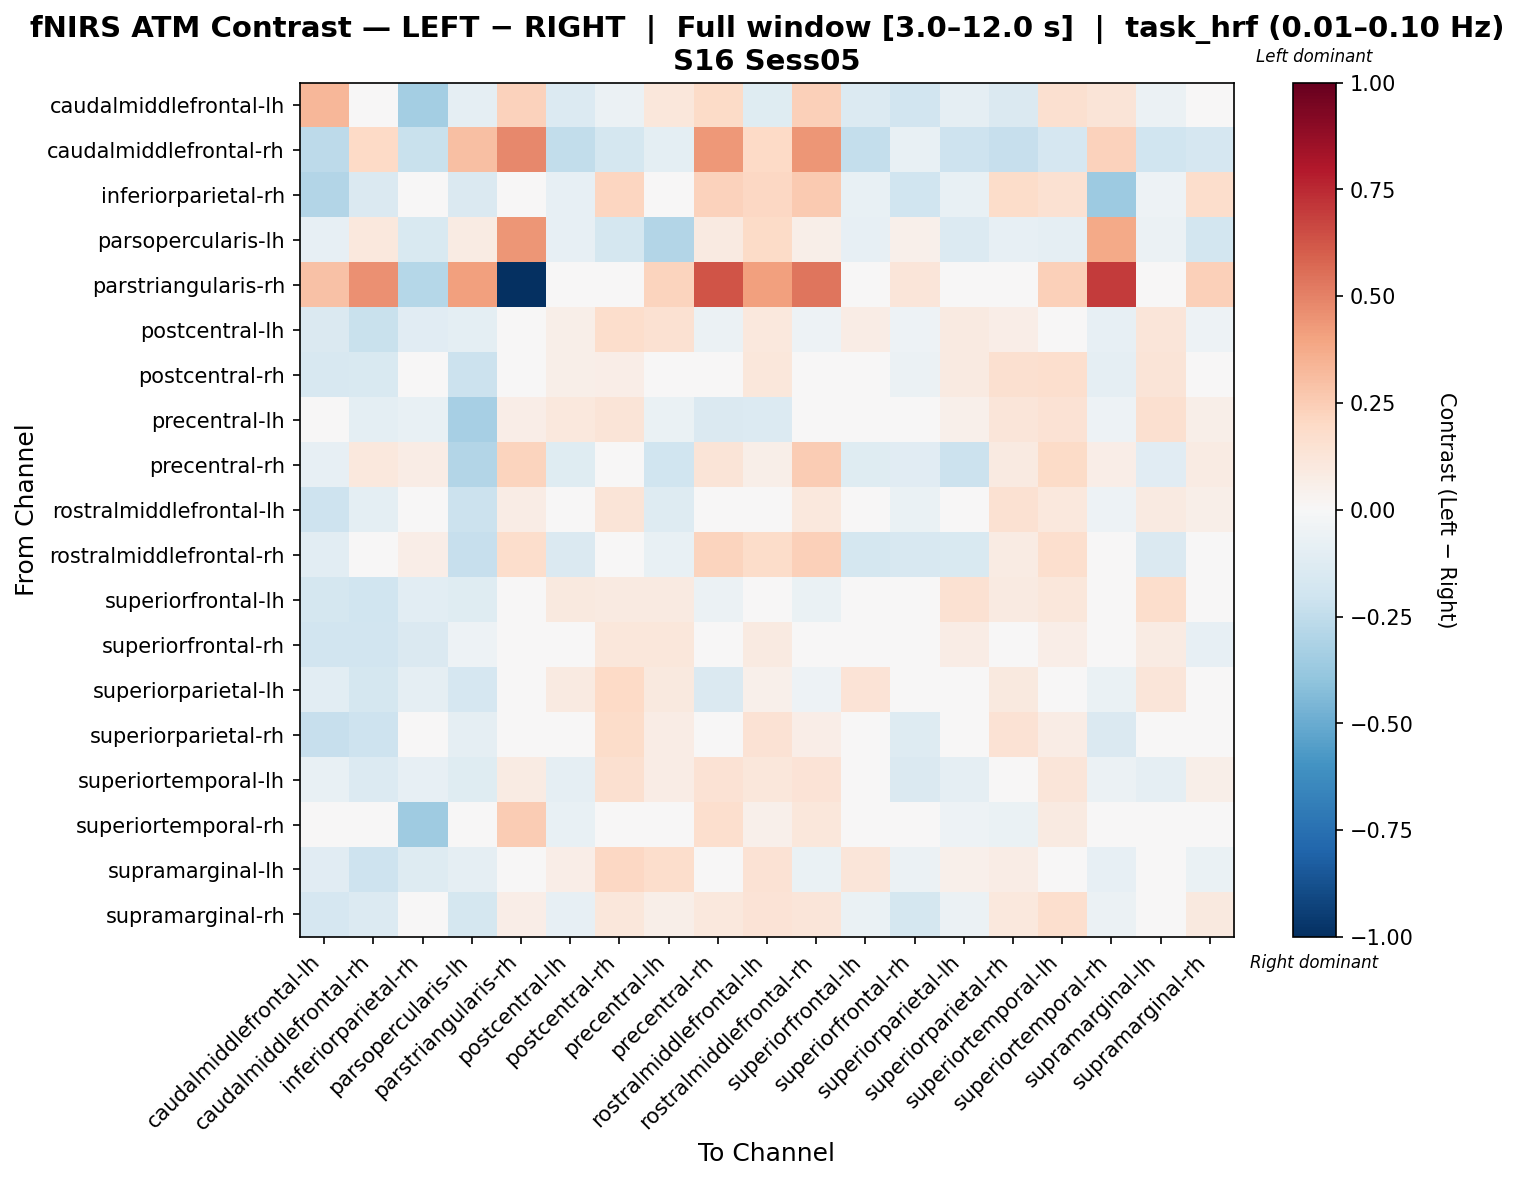

Values plotted in this chart, from the file beside it:
, caudalmiddlefrontal-lh, caudalmiddlefrontal-rh, inferiorparietal-rh, parsopercularis-lh, parstriangularis-rh, postcentral-lh, postcentral-rh, precentral-lh, precentral-rh, rostralmiddlefrontal-lh, rostralmiddlefrontal-rh, superiorfrontal-lh, superiorfrontal-rh, superiorparietal-lh, superiorparietal-rh, superiortemporal-lh, superiortemporal-rh, supramarginal-lh, supramarginal-rh
caudalmiddlefrontal-lh, 0.3325, 0.009828, -0.3366, -0.08942, 0.2333, -0.1329, -0.0586, 0.1133, 0.1934, -0.1246, 0.2384, -0.1397, -0.1897, -0.09325, -0.1475, 0.1604, 0.1312, -0.0564, -0.04347
caudalmiddlefrontal-rh, -0.259, 0.1979, -0.2217, 0.3032, 0.4793, -0.2478, -0.1736, -0.09699, 0.4336, 0.2, 0.438, -0.2358, -0.07264, -0.2082, -0.2305, -0.1642, 0.2271, -0.2016, -0.1669
inferiorparietal-rh, -0.2954, -0.1444, 0.02881, -0.1449, -0.02565, -0.08019, 0.2111, -0.001018, 0.2312, 0.2087, 0.2641, -0.07163, -0.202, -0.07242, 0.1806, 0.1519, -0.3613, -0.05354, 0.1759
parsopercularis-lh, -0.07879, 0.1027, -0.1532, 0.08035, 0.4406, -0.07879, -0.1751, -0.2933, 0.09116, 0.1948, 0.06223, -0.07879, 0.05081, -0.1401, -0.07879, -0.08754, 0.3824, -0.0569, -0.1838
parstriangularis-rh, 0.29, 0.4597, -0.2866, 0.412, -1.0, 0.0, 0.0, 0.2256, 0.6293, 0.412, 0.5324, 0.0, 0.1212, 0.0, 0.0, 0.2417, 0.702, 0.0, 0.2417
postcentral-lh, -0.1432, -0.2197, -0.1144, -0.09702, 0.0, 0.0614, 0.174, 0.1493, -0.06029, 0.1082, -0.05171, 0.07454, -0.05175, 0.09094, 0.06724, 0.03192, -0.08455, 0.1179, -0.05281
postcentral-rh, -0.1621, -0.1491, -0.02377, -0.2164, 0.0, 0.05545, 0.06393, 0.04737, -0.04461, 0.1125, -0.03662, -0.01583, -0.06079, 0.09142, 0.1632, 0.1667, -0.09148, 0.1251, -0.02493
precentral-lh, 0.006282, -0.09402, -0.0706, -0.3289, 0.06786, 0.1053, 0.1254, -0.06731, -0.1456, -0.1382, -0.01794, 0.0483, 0.02194, 0.05438, 0.1223, 0.1411, -0.05138, 0.1608, 0.06038
precentral-rh, -0.08211, 0.1026, 0.07147, -0.2957, 0.2225, -0.1236, 0.002512, -0.201, 0.1265, 0.06024, 0.2559, -0.1236, -0.1168, -0.2173, 0.08643, 0.1936, 0.06773, -0.1111, 0.08163
rostralmiddlefrontal-lh, -0.2065, -0.09987, 0.0254, -0.2121, 0.07249, 0.04385, 0.1294, -0.1281, -0.00138, 0.01558, 0.1044, -0.03322, -0.06736, 0.006403, 0.1542, 0.1049, -0.05315, 0.09015, 0.05493
rostralmiddlefrontal-rh, -0.1048, 0.04096, 0.06765, -0.228, 0.1745, -0.1457, -0.01646, -0.07783, 0.2192, 0.1838, 0.2356, -0.1727, -0.162, -0.1499, 0.08396, 0.1686, -0.01466, -0.1474, 0.04519
superiorfrontal-lh, -0.1788, -0.1957, -0.1041, -0.1211, 0.0, 0.09719, 0.09109, 0.09238, -0.06059, 0.0296, -0.06593, 0.0002762, -0.03812, 0.1537, 0.09023, 0.1127, -0.03269, 0.1732, -0.04326
superiorfrontal-rh, -0.1876, -0.1947, -0.1416, -0.05023, 0.03466, 0.03675, 0.1167, 0.1122, 0.0007523, 0.09308, -0.01603, 0.03508, -0.01013, 0.07421, 0.02255, 0.06985, 0.01097, 0.07928, -0.08581
superiorparietal-lh, -0.103, -0.1796, -0.09107, -0.17, 0.0, 0.0875, 0.1999, 0.09391, -0.1419, 0.05323, -0.05433, 0.1349, -0.01291, 0.01989, 0.09784, 0.0406, -0.06461, 0.1195, -0.02985
superiorparietal-rh, -0.2274, -0.2093, -0.007844, -0.0914, 0.0, -0.01163, 0.1815, 0.07213, 0.03674, 0.1478, 0.06647, 0.01467, -0.1285, 0.006164, 0.1467, 0.07263, -0.1408, 0.03798, 0.03392
superiortemporal-lh, -0.07282, -0.1343, -0.08333, -0.1214, 0.08573, -0.09249, 0.1623, 0.07657, 0.1455, 0.1142, 0.1337, -0.02599, -0.145, -0.09073, 0.01932, 0.1223, -0.05555, -0.09371, 0.05574
superiortemporal-rh, 0.006929, -0.01952, -0.3593, -0.02301, 0.2551, -0.07429, 0.005309, 0.01449, 0.17, 0.05461, 0.1158, -0.01637, -0.04984, -0.05435, -0.06375, 0.09, -0.01921, -0.02943, -0.003157
supramarginal-lh, -0.1142, -0.2035, -0.1267, -0.09012, 0.0, 0.06496, 0.2041, 0.178, -0.04867, 0.1424, -0.06414, 0.1235, -0.05831, 0.05357, 0.07208, -0.01775, -0.08562, 0.03348, -0.06305
supramarginal-rh, -0.1645, -0.1329, 0.00428, -0.1739, 0.06491, -0.08551, 0.1135, 0.06091, 0.1047, 0.1335, 0.1178, -0.06722, -0.1775, -0.06123, 0.1068, 0.1643, -0.05977, -0.04968, 0.1015
